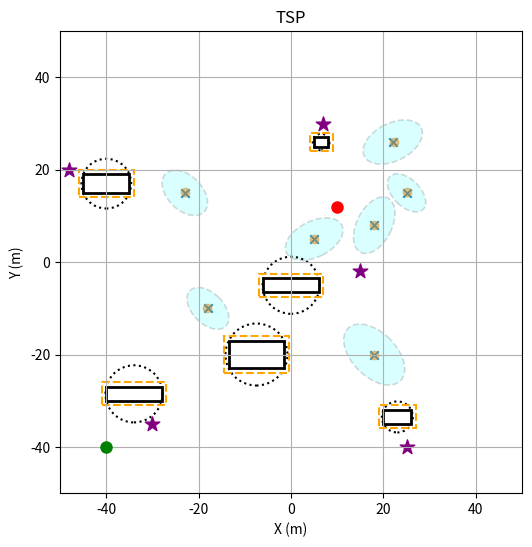

Recreate this plot in Python. (Note: this script raises an exception after producing the figure.)
"""""
Global planning with TSP
"""""
import numpy as np
import matplotlib.pyplot as plt
from matplotlib.patches import Ellipse
import math

# Start & Goal
q = np.array([-40.0, -40.0])
q_goal = np.array([10.0, 12.0])

# humans modeled as elliptical obstacles
obstacles_true = np.array([
    [-18.0,-10.0], [18,-20], [18, 8], [22,26], [25,15], [-23,15], [5,5]
])
sigma = 0.1
obstacles_noisy = obstacles_true + np.random.normal(0, sigma, obstacles_true.shape)

# elliptical obstacle speeds
obstacle_speeds = np.array([[-0.1, 0.1], [-0.2, 0.2], [0.1, 0.2], [-0.2, -0.1], [0.1, -0.1], [-0.1, 0.1], [0.2, 0.1]])
obstacle_speeds = obstacle_speeds * 80

# elliptical obstacle dimensions
a0 = 2.0 # major axis (along velocity direction)
b0 = 1.0 # minor axis (perpendicular to velocity direction)
alpha = 0.2   # major scaling (large)
beta  = 0.1   # minor scaling (small)

# each obstacle has a size factor: 1 = normal, >1 = large, <1 = small
sizes = np.array([1.2, 1.5, 1.0, 1.3, 0.8, 1.6, 1.1])
# incorporate static size
a_base = a0 + sizes 
b_base = b0 + sizes

a = np.zeros(obstacles_true.shape[0])
b = np.zeros(obstacles_true.shape[0])
theta = np.zeros(obstacles_true.shape[0])

for i, obs in enumerate(obstacle_speeds):
    vx, vy = obs
    vmag = np.sqrt(vx**2 + vy**2) 
    theta[i] = np.degrees(np.arctan2(vy, vx))
    a[i] = a_base[i] + alpha * vmag # major axis (velocity direction)
    b[i] = b_base[i] + beta  * vmag # minor axis (perpendicular)

# rectangular large obstacles
# x_min, y_min, width (m), height (m)
rect_obstacles = [
    [-40, -30, 12, 3],   # truck: narrow and long
    [20, -35, 6, 3],     # van / minibus
    [-45, 15, 10, 4],    # large vehicle
    [5, 25, 3, 2],       # bicycle / small vehicle
    [-6, -6.5, 12, 3],   # truck
    [-13.5, -23.0, 12, 6] 
]

expanded_rects = []
for x, y, w, h in rect_obstacles:
    new_x = x - 1
    new_y = y - 1
    new_w = w + 2
    new_h = h + 2
    expanded_rects.append([new_x, new_y, new_w, new_h])

eps_expanded_rects = []
for x, y, w, h in rect_obstacles:
    new_x = x - 1 + 0.001
    new_y = y - 1 + 0.001
    new_w = w + 2 - 2*0.001
    new_h = h + 2 - 2*0.001
    eps_expanded_rects.append([new_x, new_y, new_w, new_h])



# Stations to stop at (post office, hospital, grocery store, home, cafe)
waypoints = np.array([
    [-30, -35],  
    [25, -40],   
    [-48, 20],   
    [7, 30],      
    [15, -2],     
])

def rectangle_corners_center(rect):
    x, y, w, h = rect
    return [
        (x, y),         # left-bottom
        (x+w, y),       # right-bottom
        (x+w, y+h),     # right-top
        (x, y+h),       # left-top
        (x+(w/2),y+(h/2)) # center 
    ]

def line_mb(p1, p2):
    x1, y1 = p1
    x2, y2 = p2
    x1, y1, x2, y2 = float(x1), float(y1), float(x2), float(y2)
    if x2 == x1:
        return ("vertical", float(round(x1, 2)))   # x = x1
    if y2 == y1:
         return ("horizontal", float(round(y1, 2)))   # y = y1
    m = (y2 - y1) / (x2 - x1)
    b = y1 - m*x1
    return ("normal", float(round(m, 2)), float(round(b, 2)))      # y = m x + b

# draw the circle around the rectangle
def computeRectangleCircumcircle(rect):
    c0, c1, c2, c3, c4 = rectangle_corners_center(rect)
    center = c4
    
    w = rect[2]
    h = rect[3]
    
    radius = math.sqrt((w/2)**2 + (h/2)**2)
    
    return center, radius


def eq_to_abc(eq):
    # eq: ('normal', m, b)  or ('vertical', x0) or ('horizontal', y0)
    typ = eq[0]

    if typ == "normal":
        m, b = eq[1], eq[2]
        # y = m x + b  ->  m x - 1*y = -b
        return (m, -1.0, -b)

    if typ == "vertical":
        x0 = eq[1]
        # x = x0 -> 1*x + 0*y = x0
        return (1.0, 0.0, x0)

    if typ == "horizontal":
        y0 = eq[1]
        # y = y0 -> 0*x + 1*y = y0
        return (0.0, 1.0, y0)

    raise ValueError(f"Unknown equation type: {eq}")

def point_to_line_distance(eq, p):
    # eq_to_abc(eq) -> (a, b, c) such that ax + by + c = 0
    a, b, c = eq_to_abc(eq)
    c = -c
    x0, y0 = p
    d = abs(a*x0 + b*y0 + c) / math.sqrt(a*a + b*b)
    return d

# returns false or true if a point is inside the rectangular region
def point_in_rect(pt, rect):
    X, Y = pt
    x, y, w, h = rect
    return (x <= X <= x + w) and (y <= Y <= y + h)

def check_rectHit(line_store): # checks whether a line intersects with rectangle, and store intersected lines in line_store2
    line_store_hit = {}
    p1 = np.array(line_store["p1"])
    p2 = np.array(line_store["p2"])
    eq = line_store["eq"]

    true_hit_rects = []   # <-- reset for each line

    for rect, erect in zip(rect_obstacles, expanded_rects):

        # 1) radius approximation (coarse filter)
        center, radius = computeRectangleCircumcircle(rect)
        d = point_to_line_distance(eq, center)
        if d >= radius:
            continue

        # 2) actual check on the SAME expanded rect
        hit_this_rect = False
        for t in np.linspace(0, 1, 100):
            p = p1 + t * (p2 - p1)
            if point_in_rect(p, erect):
                hit_this_rect = True
                break

        if hit_this_rect:
            true_hit_rects.append(rect)

    # <-- rect loop is over, now save it inside the line_store2
    if len(true_hit_rects) > 0:
        line_store_hit = {
            "p1": p1,
            "p2": p2,
            "hit_rects": true_hit_rects,
            "weight": line_store["weight"]
        }

    if not line_store_hit:
        line_store_hit = {"p1": -999, "p2": -999, "hit_rects":0} ## condition if there is no obstacle along the way

    return line_store_hit

# recursive search / iterative deepening obstacle-avoiding path search
def gotoCorner(mygreen_lines):
    valid_lines = []
    p1 = mygreen_lines["p1"]
    p2 = mygreen_lines["p2"]
    hit_rects = mygreen_lines["hit_rects"]

    if hit_rects == 0: # if there is no intersection, we don't take further action.
        return mygreen_lines

    if len(hit_rects) == 1:
        chosen_rect = hit_rects[0]
    else:
        dmin = float("inf")
        chosen_rect = None
        for rect in hit_rects:
            c = np.array(rectangle_corners_center(rect)[4])
            d = np.linalg.norm(c - p1)   # distance between two points
            if d < dmin:
                dmin = d
                chosen_rect = rect       # this is the rectangle closest to p1

    idx = rect_obstacles.index(chosen_rect)
    chosen_expanded = expanded_rects[idx]
    corners = rectangle_corners_center(chosen_expanded)[:-1]  # remove the center
    candidate_lines = []
    for corner in corners:
        candidate_lines.append({
            "p1": np.array(p1),
            "p2": np.array(corner),
            "p2_goal": np.array(p2),
            "hit_rects": hit_rects,
            "weight": mygreen_lines["weight"] + calculateDistance(p1,corner),
            "p1_before": np.vstack([np.array(p1),np.array(corner)])

        })

    for line in candidate_lines:
        p1_line = np.array(line["p1"])
        p2_line = np.array(line["p2"])

        enters_expanded = False
        for t in np.linspace(0, 1, 50, endpoint = False)[1:]:
            p = p1_line + t * (p2_line - p1_line)
            if point_in_rect(p, chosen_expanded):
                enters_expanded = True
                break

        # if it does not enter the expanded rectangle
        if not enters_expanded:
            valid_lines.append(line)

    return valid_lines

def gotoCorner2(visited, myblue_line):
    valid_lines2 = []
    p_start = myblue_line["p2"]       # corner
    p_goal  = myblue_line["p2_goal"]  # goal
    hit_rects = myblue_line["hit_rects"] # intersected rectangles
    p1_before = myblue_line["p1_before"] # actual start of green lines

    #if np.allclose(p_start,p_goal):
        #return myblue_line

    # --- 1) corner -> goal test ---
    enters_any = False

    for rect in rect_obstacles:
        idx = rect_obstacles.index(rect)
        expanded = expanded_rects[idx]

        for t in np.linspace(0, 1, 50, endpoint=False)[1:]:
            p = p_start + t * (p_goal - p_start)
            if point_in_rect(p, expanded):
                enters_any = True
                break

        if enters_any:
            break

    # --- 2) We go to goal directly ---
    if not enters_any:

        valid_lines2.append({
            "p1_before": np.vstack([p1_before.copy(),p_goal.copy()]),
            "p1": p_start.copy(),
            "p2": p_goal.copy(),
            "p2_goal": p_goal.copy(),
            "hit_rects": hit_rects,
            "weight": myblue_line["weight"] + calculateDistance(p_start.copy(), p_goal.copy())
        })
        return valid_lines2  # this vline ends here, we don't need to move forward.

    # --- 3) Yoksa: tekrar corner'lara kır --- and select from the corner's of hit_rects
    for rect in hit_rects:
        idx = rect_obstacles.index(rect)
        expanded = expanded_rects[idx]
        corners = rectangle_corners_center(expanded)[:-1]

        for corner in corners:
            corner = np.array(corner, dtype=float)

            # corner -> corner ignore
            if np.allclose(corner, p_start):
                continue
            
            intersects_any = False

            for rect2 in rect_obstacles:
                idx2 = rect_obstacles.index(rect2)
                expanded2 = eps_expanded_rects[idx2]

                for t in np.linspace(0, 1, 50, endpoint=False)[1:]:
                    p = p_start + t * (corner - p_start)
                    if point_in_rect(p, expanded2):
                        intersects_any = True
                        break

                if intersects_any:
                    break

            if intersects_any:
                continue

            valid_lines2.append({
                "p1_before": np.vstack([p1_before.copy(),corner.copy()]),
                "p1": p_start.copy(),
                "p2": corner.copy(),
                "p2_goal": p_goal.copy(),
                "hit_rects": hit_rects,
                "weight": myblue_line["weight"] + calculateDistance(p_start.copy(), corner.copy())

            })

    valid_lines2 = [line for line in valid_lines2 if not any(np.allclose(line["p2"], v) for v in visited)] # visited olanlari valid_lines2den cikariyor.
    #for line in valid_lines2: # yeni visited olanlari visited listesine sok
    #    visited.append(line["p2"])
    visited_brother = visited.copy()
    valid_lines3 = []
    for line in valid_lines2:
        visited_brother.append(line["p2"])
        dummy_validlines3 = gotoCorner2(visited_brother,line)
        if dummy_validlines3: # if bos kume -- do not append. this is for avoiding visited ends.
            valid_lines3.append(dummy_validlines3)

    return valid_lines3

def calculateDistance(a,b):
    a = np.array(a)
    b = np.array(b)
    return np.linalg.norm(a - b)   

# store lines between waypoints, start and goal
line_store = {}

p1 = (25.0, -40.0)
p2 = (7.0, 30.0)
eq = line_mb(p1, p2)
weight = 0

line_store[(0, 0)] = {
    "p1": p1,
    "p2": p2,
    "eq": eq,
    "weight": weight
}

processedLine = check_rectHit(line_store[(0, 0)])
processedLine = gotoCorner(processedLine)

valid_lines2 = []
for vline in processedLine:
    visited = [vline["p2"]]
    valid_lines2.append(gotoCorner2(visited, vline))




######%%%%%%%%%%%%%%%%%%%%%################



# ===============================
# PLOTTING
# ===============================

fig, ax = plt.subplots(figsize=(6,6))
ax.set_xlim(-50, 50)
ax.set_ylim(-50, 50)
ax.set_aspect('equal')
ax.set_title("TSP")
ax.set_xlabel("X (m)")
ax.set_ylabel("Y (m)")
ax.grid(True)

# Start & Goal
ax.plot(q[0], q[1], 'go', markersize=8, label="Start")
ax.plot(q_goal[0], q_goal[1], 'ro', markersize=8, label="Goal")

# Nokta engeller
ax.scatter(obstacles_true[:,0], obstacles_true[:,1], marker='x', label="True obstacles")
ax.scatter(obstacles_noisy[:,0], obstacles_noisy[:,1], marker='o', alpha=0.5, label="Noisy obstacles")

# True obstacles as ellipses
for i in range(obstacles_true.shape[0]):
    x0, y0 = obstacles_true[i]
    ell = Ellipse(
        (x0, y0),               
        width=2*a[i],
        height=2*b[i],
        angle=theta[i],
        edgecolor='black',
        facecolor='cyan',
        alpha=0.15,       # şeffaflık
        linestyle='--',
        linewidth=1.2
    )
    ax.add_patch(ell)


# Dikdörtgen engeller and the circle
for x, y, w, h in rect_obstacles:
    rect = plt.Rectangle((x, y), w, h, fill=False, linewidth=2)
    ax.add_patch(rect)

    # --- Circumcircle ---
    cx = x + w/2
    cy = y + h/2
    r = np.sqrt((w/2)**2 + (h/2)**2)

    circle = plt.Circle((cx, cy), r, fill=False, linestyle=':', linewidth=1.5)
    ax.add_patch(circle)

# Genişletilmiş rectangle'lar (buffered)
for x, y, w, h in expanded_rects:
    rect2 = plt.Rectangle((x, y), w, h, fill=False, linewidth=1.5,
                           edgecolor='orange', linestyle='--')
    ax.add_patch(rect2)

# Waypointleri mor yıldız olarak çiz
ax.scatter(waypoints[:,0], waypoints[:,1],
           color='purple', marker='*', s=120, label="Uğranacak noktalar")

# Tüm noktaları birbirine bağla
n = all_points.shape[0]
for i in range(n):
    for j in range(i+1, n):
        x_vals = [all_points[i,0], all_points[j,0]]
        y_vals = [all_points[i,1], all_points[j,1]]

        if (i, j) in line_store2:
            ax.plot(x_vals, y_vals, color='green', linewidth=2.0, alpha=0.9)
        else:
            ax.plot(x_vals, y_vals, color='#ff1493', linewidth=1.2, alpha=0.9)  # hot pink

 # engeli dolanan iyi adaylar
for line in valid_lines:
    x_vals = [line["p1"][0], line["p2"][0]]
    y_vals = [line["p1"][1], line["p2"][1]]
    ax.plot(x_vals, y_vals, color='blue', linewidth=3.0, alpha=1.0)


for idx, line in matches:
    x_vals = [line["p1"][0], line["p2"][0]]
    y_vals = [line["p1"][1], line["p2"][1]]

    ax.plot(x_vals, y_vals, color="blue", linewidth=3)


for idx, line in matches2:
    ax.plot(
        [line["p1"][0], line["p2"][0]],
        [line["p1"][1], line["p2"][1]],
        color="purple",
        linewidth=3
    )

    xm = (line["p1"][0] + line["p2"][0]) / 2
    ym = (line["p1"][1] + line["p2"][1]) / 2
    ax.text(xm, ym, str(idx), color="purple", fontsize=9)


ax.legend()
plt.show()
